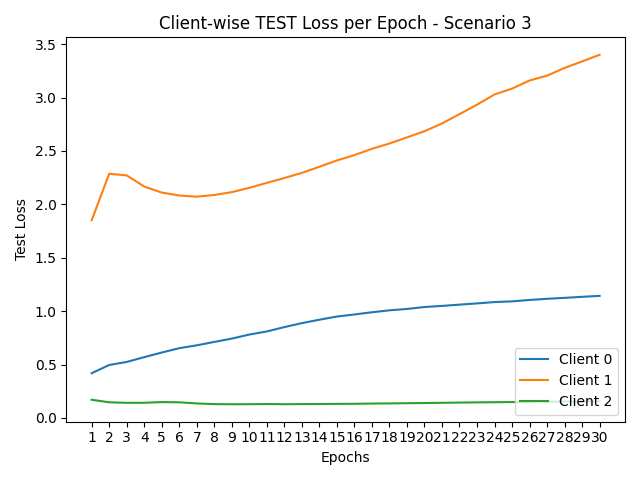

Data behind this chart, as committed beside it:
round, client_0, client_1, client_2
1, 0.4189, 1.851, 0.1703
2, 0.496, 2.287, 0.1465
3, 0.5244, 2.271, 0.1416
4, 0.5695, 2.167, 0.1419
5, 0.6124, 2.111, 0.1485
6, 0.6535, 2.083, 0.1465
7, 0.6801, 2.072, 0.1359
8, 0.7119, 2.088, 0.1297
9, 0.743, 2.115, 0.1283
10, 0.7809, 2.155, 0.1289
11, 0.81, 2.201, 0.1301
12, 0.8508, 2.247, 0.1287
13, 0.888, 2.295, 0.1299
14, 0.9199, 2.352, 0.1304
15, 0.9496, 2.411, 0.1317
16, 0.969, 2.461, 0.1324
17, 0.9898, 2.52, 0.1347
18, 1.008, 2.57, 0.1362
19, 1.021, 2.627, 0.1379
20, 1.039, 2.685, 0.1397
21, 1.049, 2.758, 0.1418
22, 1.061, 2.845, 0.1438
23, 1.073, 2.934, 0.1457
24, 1.085, 3.029, 0.1473
25, 1.092, 3.084, 0.1489
26, 1.105, 3.16, 0.1501
27, 1.116, 3.206, 0.1516
28, 1.125, 3.278, 0.1531
29, 1.134, 3.339, 0.154
30, 1.143, 3.401, 0.1552
